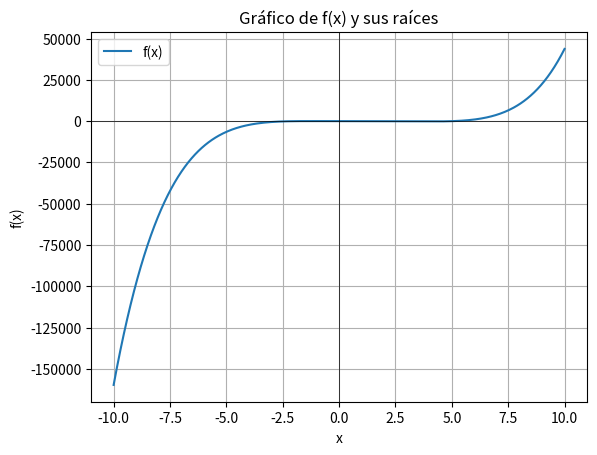

Recreate this plot in Python.
from scipy import optimize
import numpy as np
import matplotlib.pyplot as plt

def f(x):
    return x**5 - 6*x**4 + 2*x**3 + 20*x**2 - 27*x + 10

interval = np.linspace(-10, 10, 100)

roots = []
for i in range(len(interval) - 1):
    a, b = interval[i], interval[i + 1]
    if f(a) * f(b) < 0: 
        root = optimize.bisect(f, a, b, full_output = True)
        roots.append(root)

print("Raíces encontradas:", roots)

x = np.linspace(-10, 10, 400)
y = f(x)

plt.plot(x, y, label='f(x)')
plt.axhline(0, color='black', linewidth=0.5)
plt.axvline(0, color='black', linewidth=0.5)

plt.title('Gráfico de f(x) y sus raíces')
plt.xlabel('x')
plt.ylabel('f(x)')
plt.legend()
plt.grid(True)
plt.show()